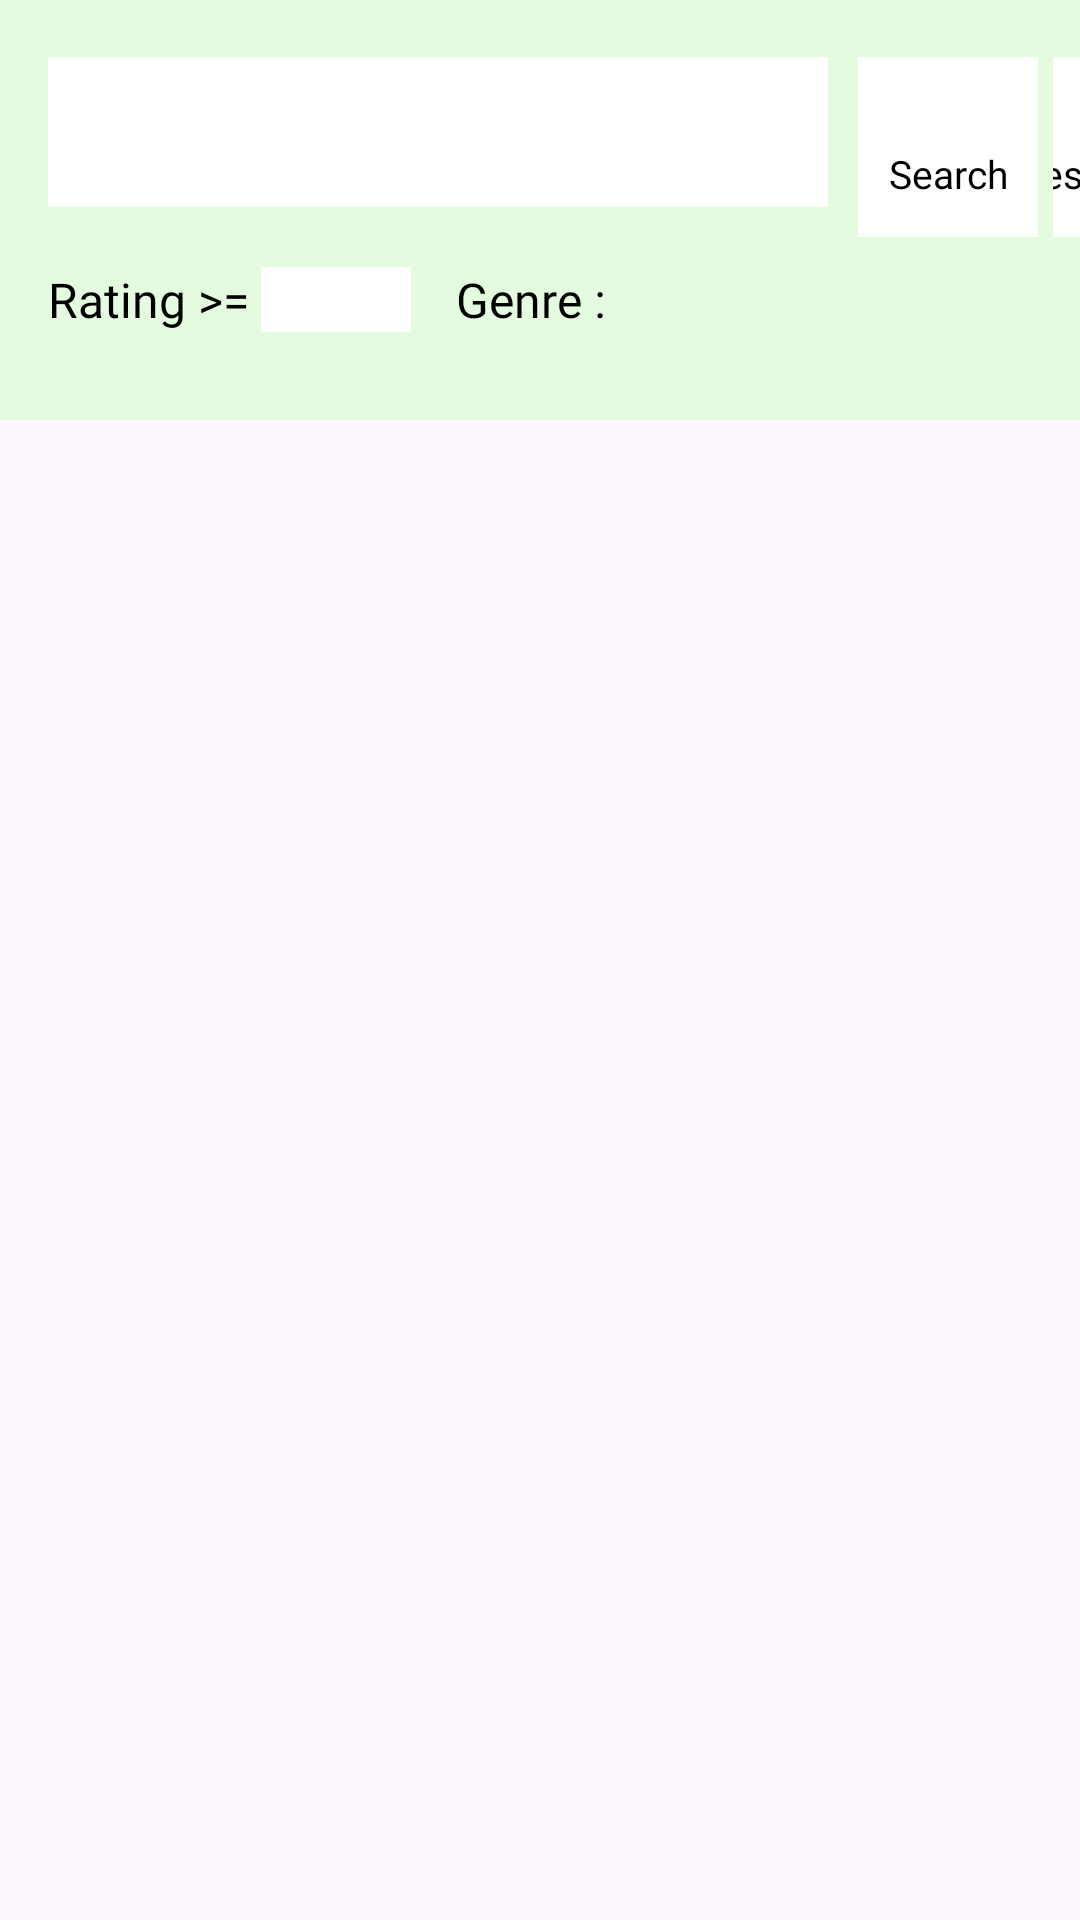

Here is an Android app screen rendered from its layout file. Give the layout XML and the strings, colors and styles it references.
<!-- AndroidManifest.xml: application theme Base.Theme.MangaHubApp -->
<!-- res/layout/fragment_search_page.xml -->
<?xml version="1.0" encoding="utf-8"?>
<FrameLayout xmlns:android="http://schemas.android.com/apk/res/android"
    xmlns:app="http://schemas.android.com/apk/res-auto"
    xmlns:tools="http://schemas.android.com/tools"
    android:layout_width="match_parent"
    android:layout_height="match_parent"
    tools:context=".ui.activity.SearchPage">

    <com.google.android.material.appbar.AppBarLayout
        android:id="@+id/appbar"
        android:layout_width="match_parent"
        android:layout_height="140dp"
        android:background="@color/light_green">


        <androidx.appcompat.widget.Toolbar
            android:layout_width="match_parent"
            android:layout_height="130dp"
            app:layout_scrollFlags="scroll|enterAlways">

            <LinearLayout
                android:layout_width="match_parent"
                android:layout_height="wrap_content"
                android:orientation="vertical">

                <LinearLayout
                    android:layout_width="match_parent"
                    android:layout_height="wrap_content"
                    android:orientation="horizontal">

                    <EditText
                        android:id="@+id/searchField"
                        android:layout_width="260dp"
                        android:layout_height="50dp"
                        android:layout_marginBottom="5dp"
                        android:background="@color/white"
                        android:fontFamily="@font/alata"
                        android:textAlignment="center"
                        android:textColor="@color/black"
                        android:textSize="16dp" />

                    <LinearLayout
                        android:layout_width="wrap_content"
                        android:layout_height="wrap_content"
                        android:layout_marginLeft="10dp"
                        android:orientation="vertical">

                        <ImageButton
                            android:id="@+id/searchButton"
                            android:layout_width="60dp"
                            android:layout_height="30dp"
                            android:background="@color/white"
                            android:clickable="true"
                            android:src="@drawable/search_icon" />

                        <TextView
                            android:layout_width="60dp"
                            android:layout_height="30dp"
                            android:layout_gravity="center_horizontal"
                            android:background="@color/white"
                            android:fontFamily="@font/alata"
                            android:gravity="center_horizontal"
                            android:text="Search"
                            android:textColor="@color/black"
                            android:textSize="13dp" />
                    </LinearLayout>

                    <LinearLayout
                        android:layout_width="wrap_content"
                        android:layout_height="match_parent"
                        android:layout_marginLeft="5dp"
                        android:orientation="vertical">

                        <ImageButton
                            android:id="@+id/resetButton"
                            android:layout_width="60dp"
                            android:layout_height="30dp"
                            android:background="@color/white"
                            android:clickable="true"
                            android:src="@drawable/reset_icon" />

                        <TextView
                            android:layout_width="60dp"
                            android:layout_height="30dp"
                            android:layout_gravity="center_horizontal"
                            android:background="@color/white"
                            android:fontFamily="@font/alata"
                            android:gravity="center_horizontal"
                            android:text="Reset"
                            android:textColor="@color/black"
                            android:textSize="13dp" />
                    </LinearLayout>
                </LinearLayout>

                <LinearLayout
                    android:layout_width="match_parent"
                    android:layout_height="wrap_content"
                    android:layout_marginTop="10dp"
                    android:orientation="horizontal">

                    <TextView
                        android:layout_width="wrap_content"
                        android:layout_height="wrap_content"
                        android:layout_gravity="center_vertical"
                        android:fontFamily="@font/alata"
                        android:gravity="center_horizontal"
                        android:lines="1"
                        android:text="Rating >= "
                        android:textColor="@color/black"
                        android:textSize="16dp" />

                    <EditText
                        android:id="@+id/rating"
                        android:layout_width="50dp"
                        android:layout_height="wrap_content"
                        android:background="@color/white"
                        android:fontFamily="@font/alata"
                        android:inputType="numberDecimal"
                        android:textAlignment="center"
                        android:textColor="@color/black"
                        android:textSize="16dp" />

                    <LinearLayout
                        android:id="@+id/fuel"
                        android:layout_width="wrap_content"
                        android:layout_height="wrap_content"
                        android:layout_gravity="center_vertical"
                        android:layout_marginLeft="15dp"
                        android:orientation="horizontal">

                        <TextView
                            android:id="@+id/fuelText"
                            android:layout_width="wrap_content"
                            android:layout_height="wrap_content"
                            android:fontFamily="@font/alata"
                            android:text="Genre : "
                            android:textColor="@color/black"
                            android:textSize="16dp" />

                        <androidx.appcompat.widget.AppCompatSpinner
                            android:id="@+id/spinner"
                            android:layout_width="wrap_content"
                            android:layout_height="wrap_content"
                            android:background="@color/white"
                            android:backgroundTint="@color/white"
                            android:dropDownWidth="wrap_content"
                            android:fontFamily="@font/alata"
                            android:minWidth="260dp"
                            android:spinnerMode="dropdown"
                            android:textColor="@color/black"
                            android:textSize="16dp"
                            android:tooltipText="Select genre" />

                    </LinearLayout>

                </LinearLayout>
            </LinearLayout>
        </androidx.appcompat.widget.Toolbar>

    </com.google.android.material.appbar.AppBarLayout>


    <androidx.core.widget.NestedScrollView
        android:layout_width="match_parent"
        android:layout_height="match_parent"
        android:layout_marginTop="140dp"
        app:layout_behavior="com.google.android.material.appbar.AppBarLayout$ScrollingViewBehavior">


        <RelativeLayout
            android:layout_width="match_parent"
            android:layout_height="match_parent"
            android:isScrollContainer="true"
            android:scrollbarAlwaysDrawHorizontalTrack="true"
            android:scrollbarAlwaysDrawVerticalTrack="true">


            <androidx.recyclerview.widget.RecyclerView
                android:id="@+id/recycle_view"
                android:layout_width="match_parent"
                android:layout_height="wrap_content"
                android:layout_marginTop="20dp" />

        </RelativeLayout>

    </androidx.core.widget.NestedScrollView>

</FrameLayout>
<!-- resources referenced by this layout -->
<resources>
  <color name="black">#FF000000</color>
  <color name="light_green">#E5FBE0</color>
  <color name="white">#FFFFFFFF</color>
  <style name="Base.Theme.MangaHubApp" parent="Theme.Material3.DayNight.NoActionBar">
          
          <item name="colorPrimary">@color/green</item>
          <item name="colorPrimaryVariant">@color/green</item>
          <item name="colorOnPrimary">#000000</item>
          
          <item name="colorSecondary">@color/green</item>
          <item name="colorSecondaryVariant">@color/black</item>
          <item name="colorOnSecondary">#000000</item>
          
          <item name="android:statusBarColor" tools:targetApi="34">?attr/colorPrimaryVariant</item>
          
      </style>
  <color name="green">#4BED28</color>
</resources>
